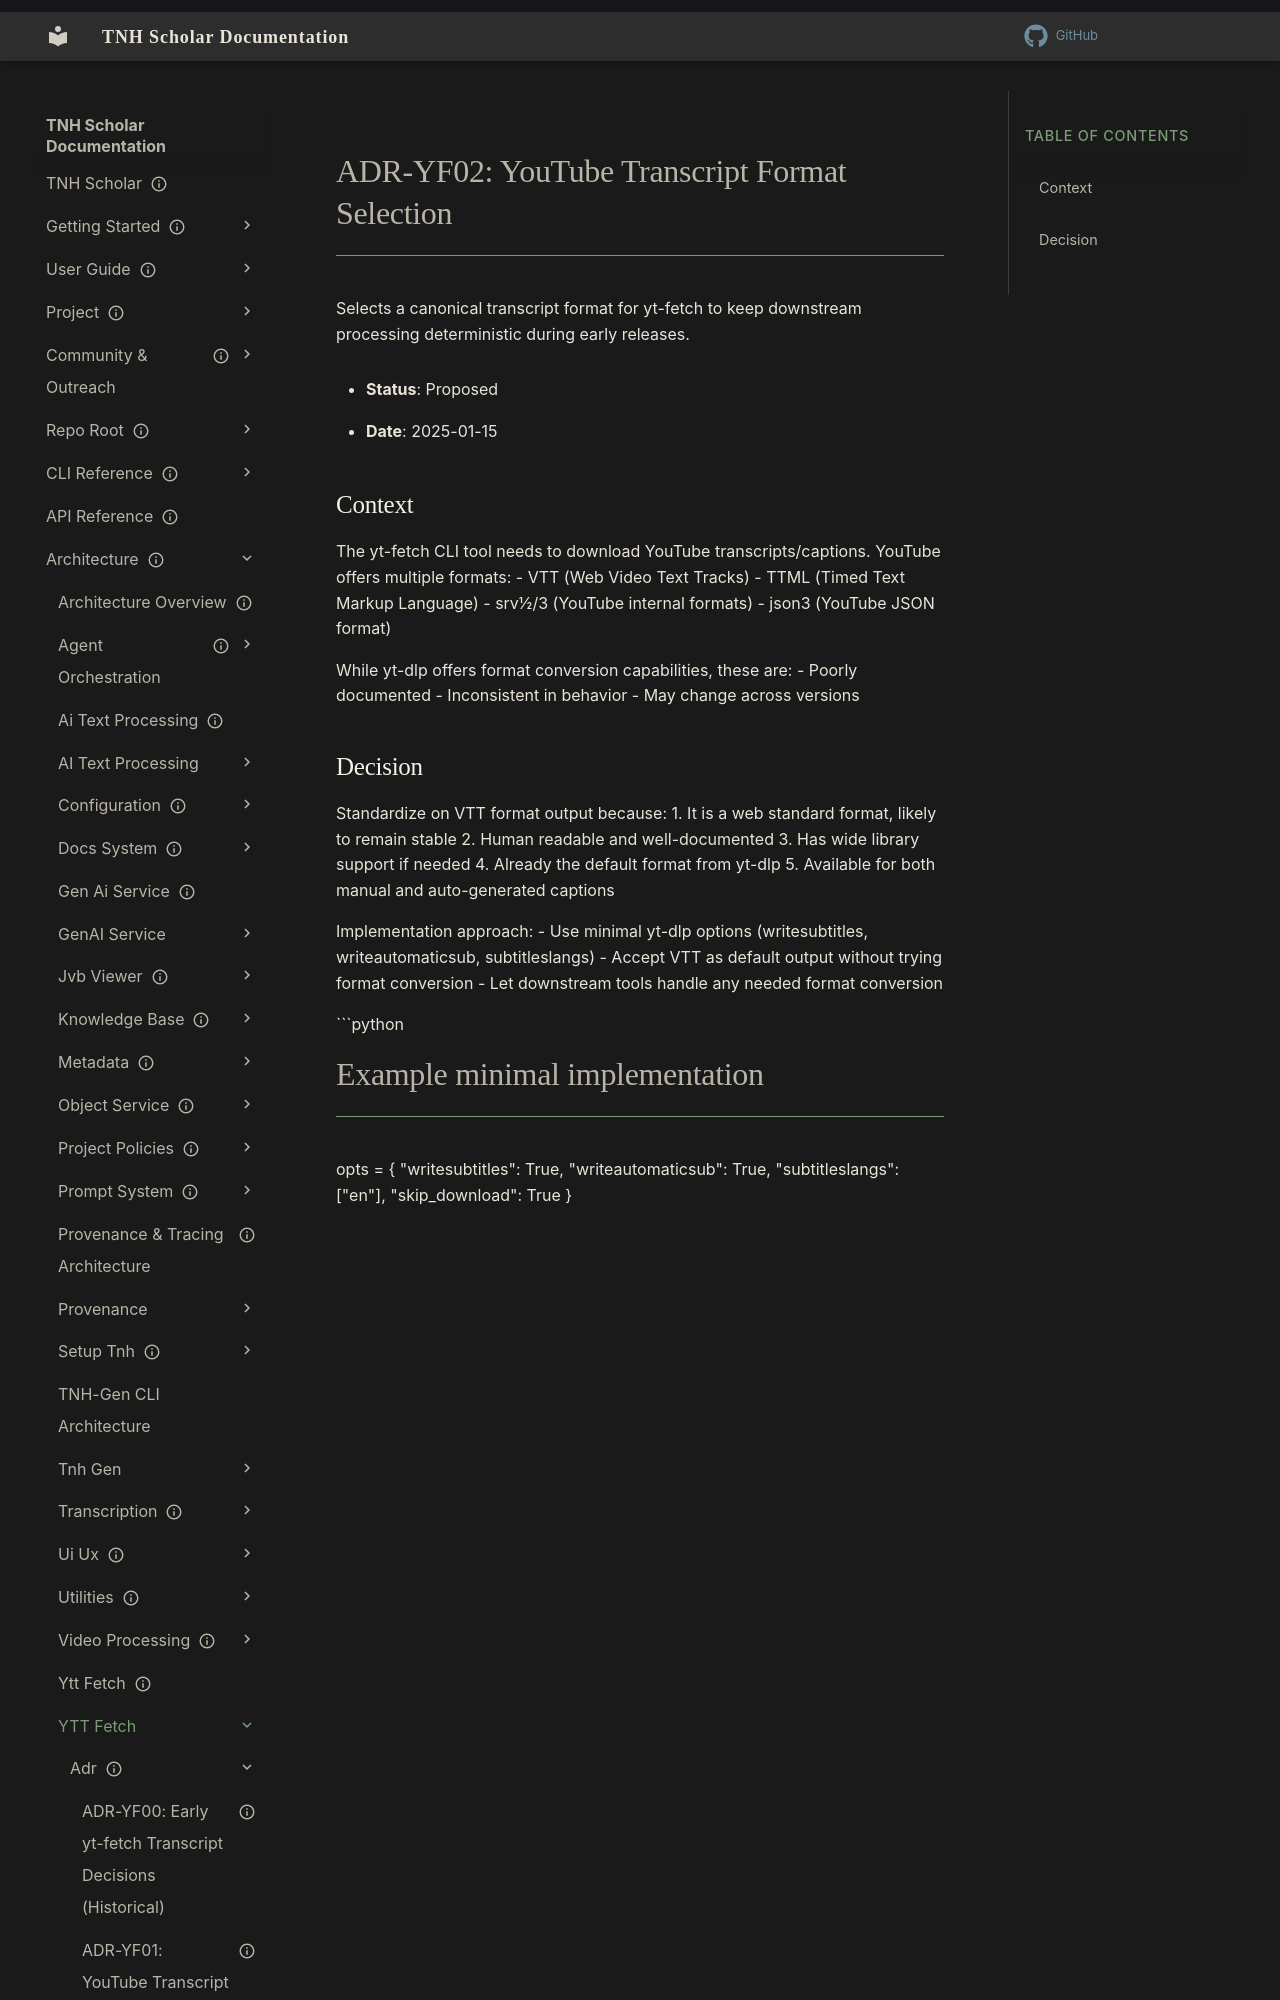

repository: aaronksolomon/tnh-scholar · page: architecture/ytt-fetch/adr/adr-yf02-yt-transcript-format-selection/index.html · generator: mkdocs

---
title: "ADR-YF02: YouTube Transcript Format Selection"
description: "Locks yt-fetch to a single transcript format (initially VTT) for predictable downstream processing."
owner: ""
author: ""
status: current
created: "2025-01-21"
---
# ADR-YF02: YouTube Transcript Format Selection

Selects a canonical transcript format for yt-fetch to keep downstream processing deterministic during early releases.

- **Status**: Proposed
- **Date**: 2025-01-15

## Context
The yt-fetch CLI tool needs to download YouTube transcripts/captions. YouTube offers multiple formats:
- VTT (Web Video Text Tracks)
- TTML (Timed Text Markup Language) 
- srv1/2/3 (YouTube internal formats)
- json3 (YouTube JSON format)

While yt-dlp offers format conversion capabilities, these are:
- Poorly documented
- Inconsistent in behavior
- May change across versions
